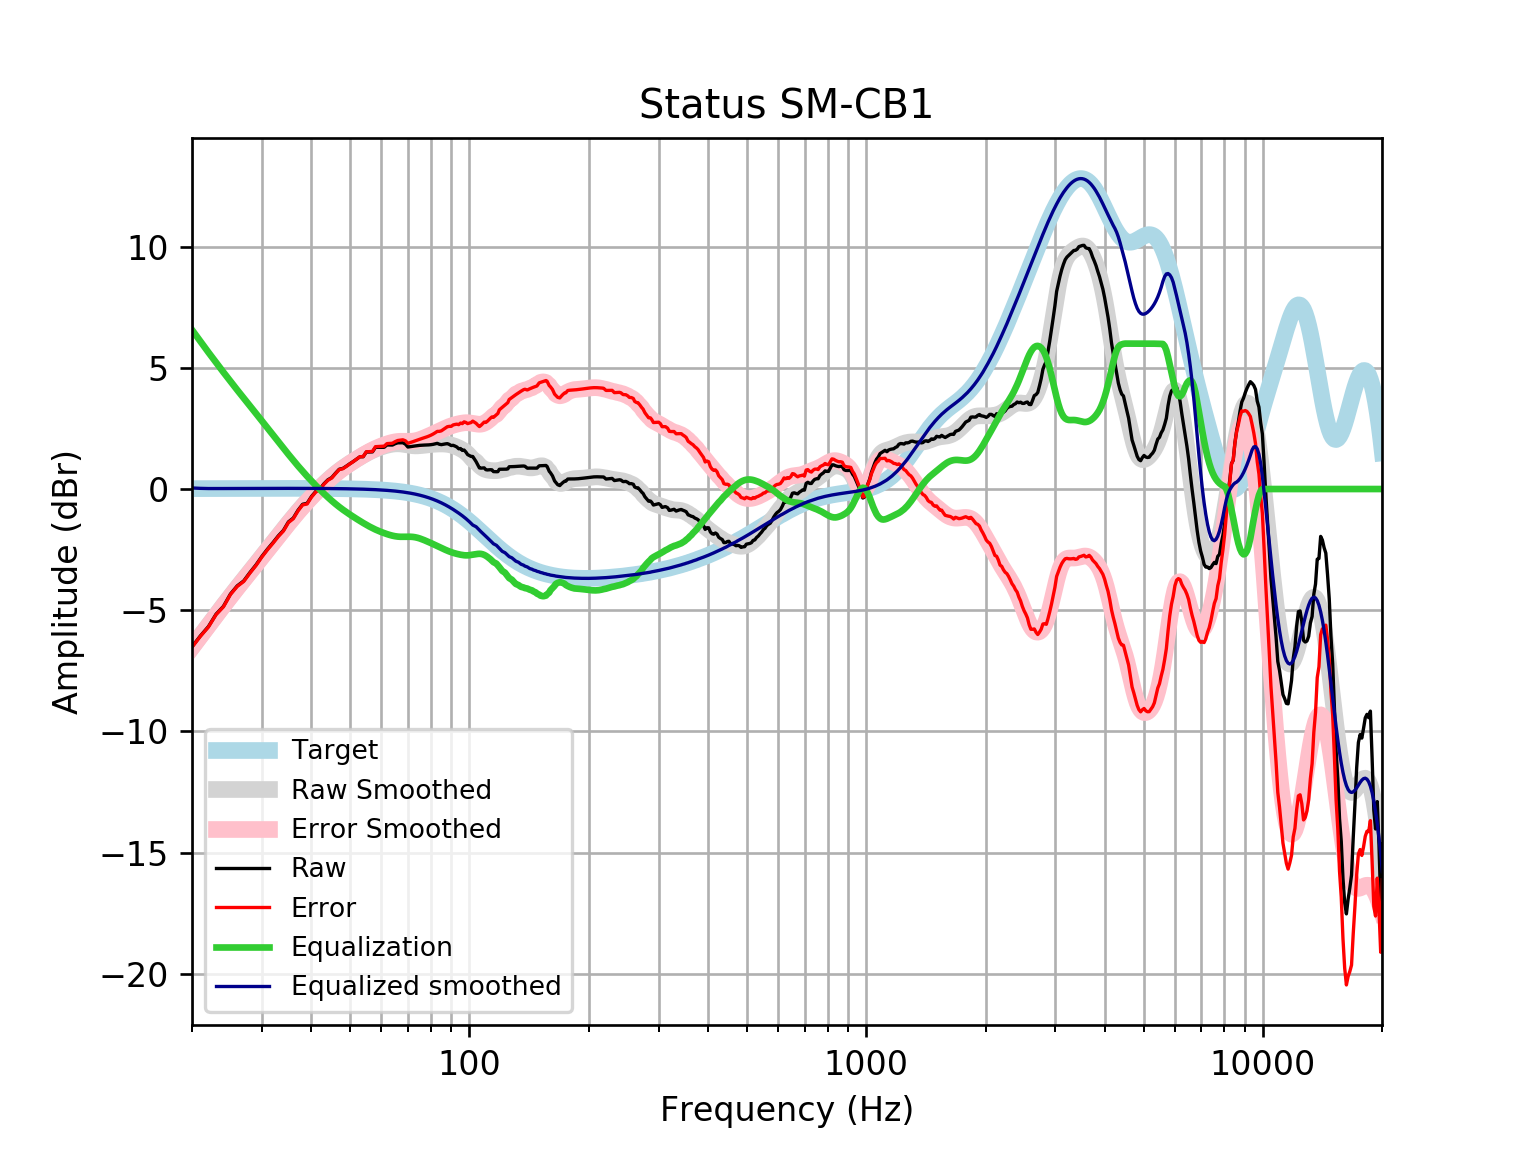

The file beside this chart, header and first rows:
frequency, raw, error, smoothed, error_smoothed, equalization, equalized_raw, equalized_smoothed, target
20, -6.509, -6.525, -6.523, -6.539, 6.566, 0.05776, 0.04389, 0.01648
21, -6.058, -6.075, -6.061, -6.078, 6.088, 0.03061, 0.02752, 0.01765
22, -5.674, -5.693, -5.619, -5.638, 5.639, -0.03472, 0.02007, 0.01876
23, -5.162, -5.181, -5.199, -5.219, 5.217, 0.05581, 0.01862, 0.01983
24, -4.84, -4.861, -4.799, -4.82, 4.819, -0.02052, 0.02059, 0.02084
25, -4.33, -4.352, -4.421, -4.443, 4.443, 0.1131, 0.02181, 0.02179
26, -3.996, -4.019, -4.064, -4.087, 4.087, 0.09111, 0.02271, 0.02269
27, -3.79, -3.814, -3.725, -3.749, 3.749, -0.04141, 0.02355, 0.02353
28, -3.441, -3.465, -3.402, -3.426, 3.426, -0.01498, 0.02433, 0.02431
29, -3.128, -3.153, -3.09, -3.115, 3.115, -0.01338, 0.02504, 0.02502
30, -2.78, -2.805, -2.787, -2.813, 2.813, 0.0336, 0.02567, 0.02566
31, -2.477, -2.503, -2.493, -2.519, 2.519, 0.04243, 0.02623, 0.02622
32, -2.209, -2.236, -2.206, -2.233, 2.233, 0.02428, 0.02668, 0.02668
33, -1.932, -1.959, -1.928, -1.955, 1.955, 0.02298, 0.02704, 0.02704
34, -1.704, -1.732, -1.66, -1.687, 1.687, -0.01758, 0.02728, 0.02728
35, -1.355, -1.383, -1.402, -1.43, 1.43, 0.07421, 0.0274, 0.0274
36, -1.197, -1.224, -1.157, -1.185, 1.185, -0.01206, 0.02739, 0.02739
37, -0.8751, -0.9024, -0.9256, -0.9528, 0.9528, 0.07772, 0.02723, 0.02723
38, -0.6289, -0.6558, -0.7073, -0.7342, 0.7342, 0.1053, 0.02691, 0.02692
39, -0.5905, -0.6169, -0.5017, -0.5282, 0.5282, -0.0623, 0.02643, 0.02644
40, -0.31, -0.3358, -0.308, -0.3338, 0.3338, 0.02376, 0.02578, 0.02579
41, -0.1014, -0.1263, -0.1253, -0.1502, 0.1502, 0.04886, 0.02495, 0.02496
42, 0.005102, -0.01883, 0.04719, 0.02325, -0.02325, -0.01815, 0.02393, 0.02393
43, 0.2151, 0.1924, 0.2096, 0.1869, -0.1869, 0.02825, 0.02272, 0.02272
44, 0.3804, 0.3591, 0.3617, 0.3404, -0.3404, 0.04001, 0.0213, 0.0213
45, 0.4738, 0.4541, 0.5033, 0.4836, -0.4836, -0.009819, 0.01968, 0.01967
46, 0.654, 0.6362, 0.634, 0.6162, -0.6162, 0.03783, 0.01785, 0.01783
47, 0.8175, 0.8017, 0.7541, 0.7383, -0.7383, 0.07918, 0.01579, 0.01577
48, 0.8512, 0.8377, 0.8643, 0.8508, -0.8508, 0.0003423, 0.0135, 0.01347
49, 0.9457, 0.9348, 0.9659, 0.955, -0.955, -0.00925, 0.01097, 0.01094
50, 1.046, 1.037, 1.061, 1.052, -1.052, -0.006892, 0.008186, 0.008144
51, 1.137, 1.132, 1.15, 1.145, -1.145, -0.007895, 0.005126, 0.00508
52, 1.234, 1.232, 1.235, 1.233, -1.233, 0.0007327, 0.001774, 0.001724
53, 1.331, 1.333, 1.316, 1.318, -1.318, 0.0136, -0.001894, -0.001946
54, 1.333, 1.339, 1.393, 1.399, -1.399, -0.06604, -0.005905, -0.005958
55, 1.527, 1.537, 1.466, 1.476, -1.476, 0.05122, -0.01029, -0.01034
56, 1.528, 1.543, 1.532, 1.547, -1.547, -0.01973, -0.01508, -0.01514
57, 1.534, 1.554, 1.593, 1.613, -1.613, -0.07942, -0.02033, -0.02038
58, 1.721, 1.747, 1.647, 1.673, -1.673, 0.04799, -0.02607, -0.02611
59, 1.721, 1.753, 1.694, 1.727, -1.727, -0.005534, -0.03234, -0.03238
60, 1.722, 1.761, 1.736, 1.775, -1.775, -0.05362, -0.03921, -0.03925
61, 1.722, 1.769, 1.773, 1.82, -1.82, -0.09725, -0.04672, -0.04675
62, 1.819, 1.874, 1.804, 1.859, -1.859, -0.04087, -0.05494, -0.05496
63, 1.817, 1.881, 1.831, 1.895, -1.895, -0.07739, -0.06392, -0.06393
64, 1.815, 1.889, 1.851, 1.924, -1.924, -0.1094, -0.07372, -0.07373
65, 1.87, 1.954, 1.863, 1.947, -1.947, -0.0772, -0.0844, -0.08441
66, 1.906, 2.002, 1.866, 1.962, -1.962, -0.05623, -0.09604, -0.09603
67, 1.906, 2.015, 1.862, 1.97, -1.97, -0.06421, -0.1087, -0.1087
68, 1.909, 2.031, 1.849, 1.972, -1.972, -0.06291, -0.1224, -0.1224
69, 1.853, 1.99, 1.833, 1.97, -1.97, -0.1171, -0.1372, -0.1372
70, 1.733, 1.886, 1.814, 1.968, -1.968, -0.2344, -0.1533, -0.1533
71, 1.747, 1.917, 1.798, 1.968, -1.968, -0.2218, -0.1706, -0.1706
72, 1.762, 1.951, 1.786, 1.975, -1.975, -0.2133, -0.1892, -0.1892
73, 1.777, 1.986, 1.78, 1.989, -1.989, -0.2122, -0.2092, -0.2092
74, 1.791, 2.022, 1.781, 2.011, -2.011, -0.2203, -0.2306, -0.2305
75, 1.802, 2.055, 1.787, 2.04, -2.04, -0.2383, -0.2535, -0.2534
76, 1.809, 2.087, 1.796, 2.074, -2.074, -0.2648, -0.2778, -0.2778
77, 1.813, 2.117, 1.807, 2.111, -2.111, -0.2975, -0.3037, -0.3037
78, 1.817, 2.148, 1.818, 2.15, -2.15, -0.333, -0.3312, -0.3312
79, 1.821, 2.182, 1.829, 2.189, -2.189, -0.3679, -0.3604, -0.3603
... 553 more rows
